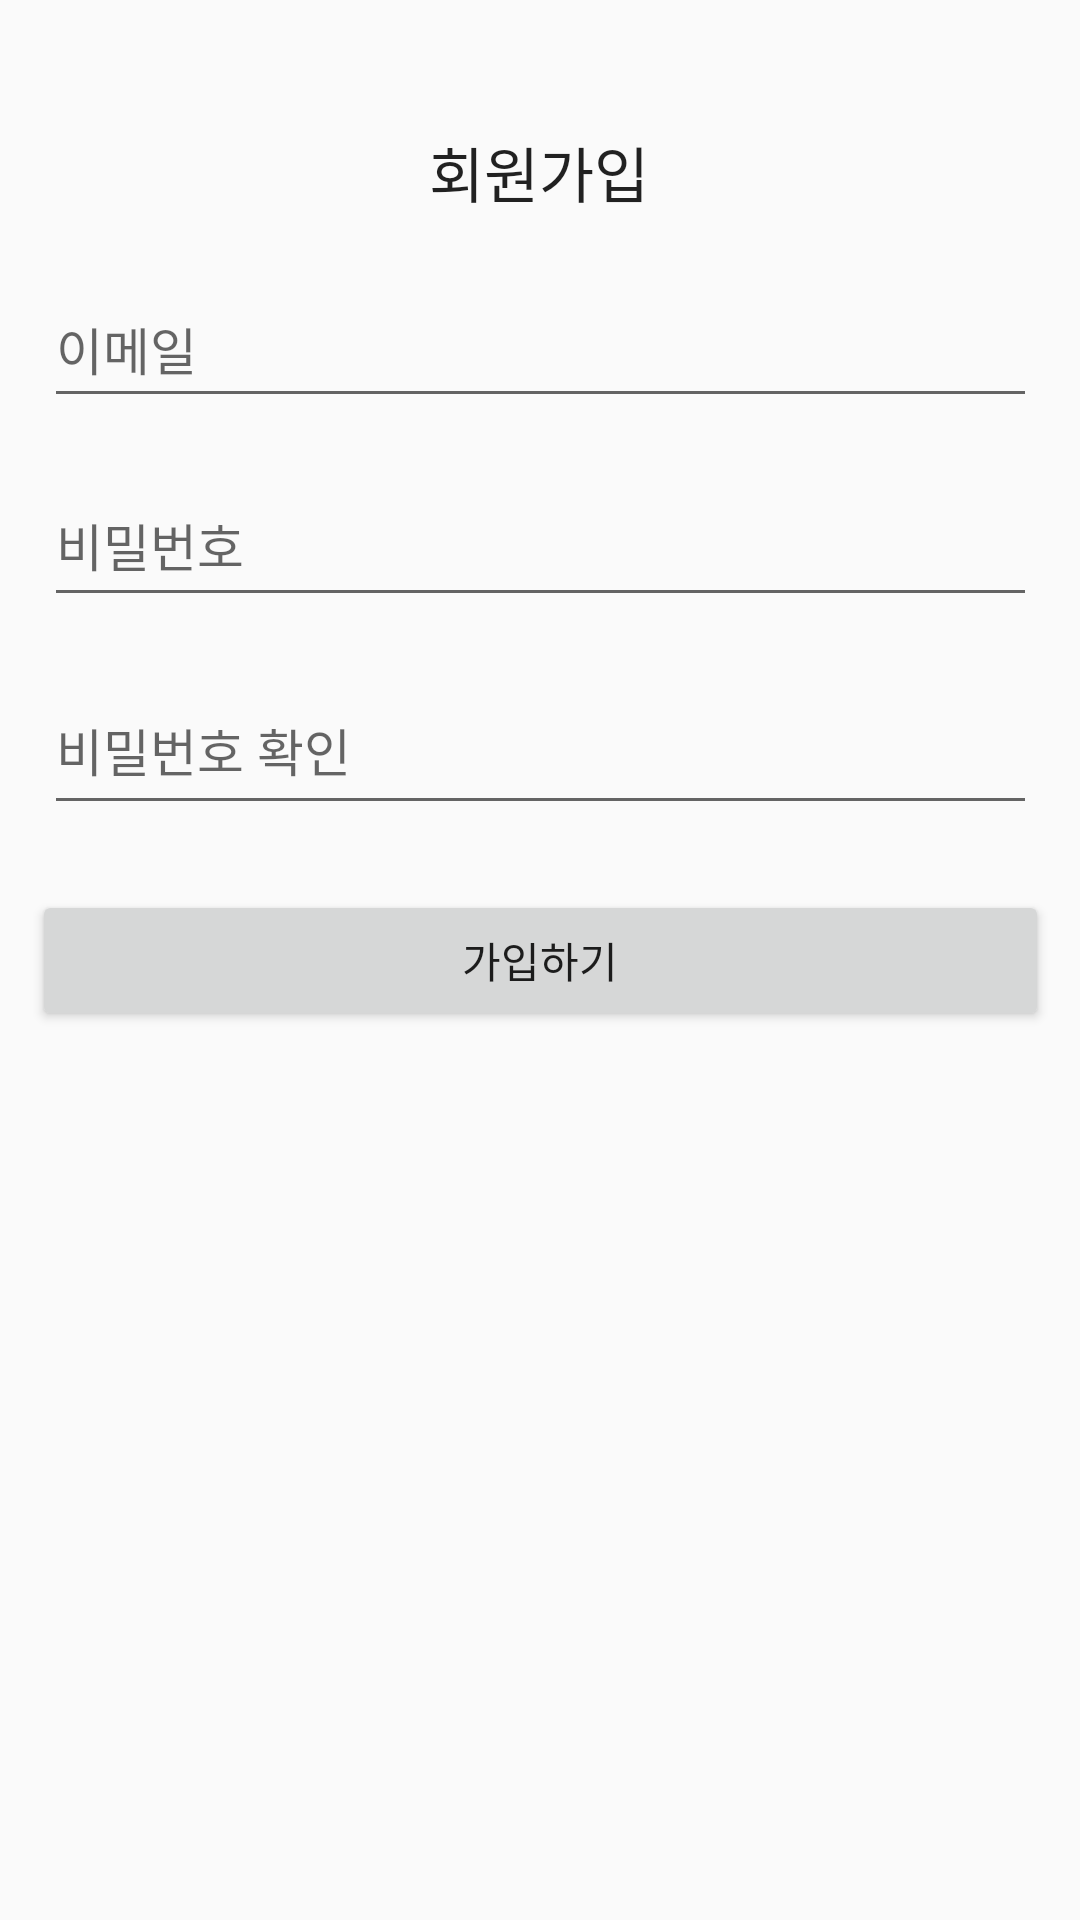

Here is an Android app screen rendered from its layout file. Give the layout XML and the strings, colors and styles it references.
<!-- AndroidManifest.xml: application theme AppTheme -->
<!-- res/layout/activity_register.xml -->
<?xml version="1.0" encoding="utf-8"?>
<android.support.constraint.ConstraintLayout xmlns:android="http://schemas.android.com/apk/res/android"
    xmlns:app="http://schemas.android.com/apk/res-auto"
    xmlns:tools="http://schemas.android.com/tools"
    android:layout_width="match_parent"
    android:layout_height="match_parent"
    tools:context=".RegisterActivity"
    tools:layout_editor_absoluteY="81dp">

    <Button
        android:id="@+id/registerButton"
        android:layout_width="339dp"
        android:layout_height="47dp"
        android:layout_marginStart="8dp"
        android:layout_marginLeft="8dp"
        android:layout_marginTop="8dp"
        android:layout_marginEnd="8dp"
        android:layout_marginRight="8dp"
        android:layout_marginBottom="8dp"
        android:text="가입하기"

        app:layout_constraintBottom_toBottomOf="parent"
        app:layout_constraintEnd_toEndOf="parent"
        app:layout_constraintStart_toStartOf="parent"
        app:layout_constraintTop_toTopOf="parent"
        tools:ignore="MissingConstraints" />

    <EditText
        android:id="@+id/idText"
        android:layout_width="331dp"
        android:layout_height="49dp"
        android:layout_marginStart="8dp"
        android:layout_marginTop="8dp"
        android:layout_marginEnd="8dp"
        android:layout_marginBottom="8dp"
        android:ems="10"
        android:hint="이메일"
        android:inputType="textPersonName"
        android:textSize="17dp"
        app:layout_constraintBottom_toTopOf="@+id/guideline"
        app:layout_constraintEnd_toEndOf="parent"
        app:layout_constraintStart_toStartOf="parent"
        app:layout_constraintTop_toTopOf="parent"
        app:layout_constraintVertical_bias="1.0"
        tools:ignore="MissingConstraints" />

    <EditText
        android:id="@+id/passwordText"
        android:layout_width="331dp"
        android:layout_height="51dp"
        android:layout_marginStart="8dp"
        android:layout_marginTop="8dp"
        android:layout_marginEnd="8dp"
        android:layout_marginBottom="8dp"
        android:ems="10"
        android:hint="비밀번호"
        android:inputType="textPassword"
        android:textSize="17dp"
        app:layout_constraintBottom_toBottomOf="parent"
        app:layout_constraintEnd_toEndOf="parent"
        app:layout_constraintStart_toStartOf="parent"
        app:layout_constraintTop_toTopOf="parent"
        app:layout_constraintVertical_bias="0.256"
        tools:ignore="MissingConstraints" />

    <android.support.constraint.Guideline
        android:id="@+id/guideline"
        android:layout_width="wrap_content"
        android:layout_height="wrap_content"
        android:orientation="horizontal"
        app:layout_constraintGuide_percent="0.23" />

    <android.support.constraint.Guideline
        android:id="@+id/guideline2"
        android:layout_width="wrap_content"
        android:layout_height="wrap_content"
        android:orientation="vertical"
        app:layout_constraintEnd_toEndOf="parent"
        app:layout_constraintGuide_begin="371dp"
        app:layout_constraintHorizontal_bias="0.5"
        app:layout_constraintStart_toStartOf="parent" />

    <EditText
        android:id="@+id/checkpasswordText"
        android:layout_width="331dp"
        android:layout_height="53dp"
        android:layout_marginStart="8dp"
        android:layout_marginTop="10dp"
        android:layout_marginEnd="8dp"
        android:layout_marginBottom="8dp"
        android:ems="10"
        android:hint="비밀번호 확인"
        android:inputType="textPassword"
        android:textSize="17dp"
        app:layout_constraintBottom_toBottomOf="parent"
        app:layout_constraintEnd_toEndOf="parent"
        app:layout_constraintStart_toStartOf="parent"
        app:layout_constraintTop_toBottomOf="@+id/passwordText"
        app:layout_constraintVertical_bias="0.017"
        tools:ignore="MissingConstraints" />

    
    <EditText
        android:id="@+id/registertext"
        android:layout_width="wrap_content"
        android:layout_height="wrap_content"
        android:layout_marginTop="8dp"
        android:layout_marginBottom="8dp"
        android:background="@android:color/transparent"
        android:ems="10"
        android:gravity="center_horizontal"
        android:inputType="textPersonName"
        android:singleLine="false"
        android:text="회원가입"
        android:textSize="20dp"
        app:layout_constraintBottom_toBottomOf="parent"
        app:layout_constraintEnd_toEndOf="parent"
        app:layout_constraintHorizontal_bias="0.497"
        app:layout_constraintStart_toStartOf="parent"
        app:layout_constraintTop_toTopOf="parent"
        app:layout_constraintVertical_bias="0.058" />

    <android.support.constraint.Guideline
        android:id="@+id/guideline5"
        android:layout_width="wrap_content"
        android:layout_height="wrap_content"
        android:orientation="vertical"
        app:layout_constraintGuide_begin="40dp" />

    <android.support.constraint.Guideline
        android:id="@+id/guideline6"
        android:layout_width="wrap_content"
        android:layout_height="wrap_content"
        android:orientation="horizontal"
        app:layout_constraintGuide_begin="32dp" />

</android.support.constraint.ConstraintLayout>
<!-- resources referenced by this layout -->
<resources>
  <style name="AppTheme" parent="Theme.AppCompat.Light.DarkActionBar">
          
          <item name="colorPrimary">@color/colorPrimary</item>
          <item name="colorPrimaryDark">@color/colorPrimaryDark</item>
          <item name="colorAccent">#A6A6A6</item>
          <item name="windowActionBar">false</item>
          <item name="windowNoTitle">true</item>
      </style>
  <!-- not gathered from this repository: default colours our renderer supplied (Android Studio template values) -->
  <color name="colorPrimary">#FF6200EE</color>
  <color name="colorPrimaryDark">#FF3700B3</color>
</resources>
